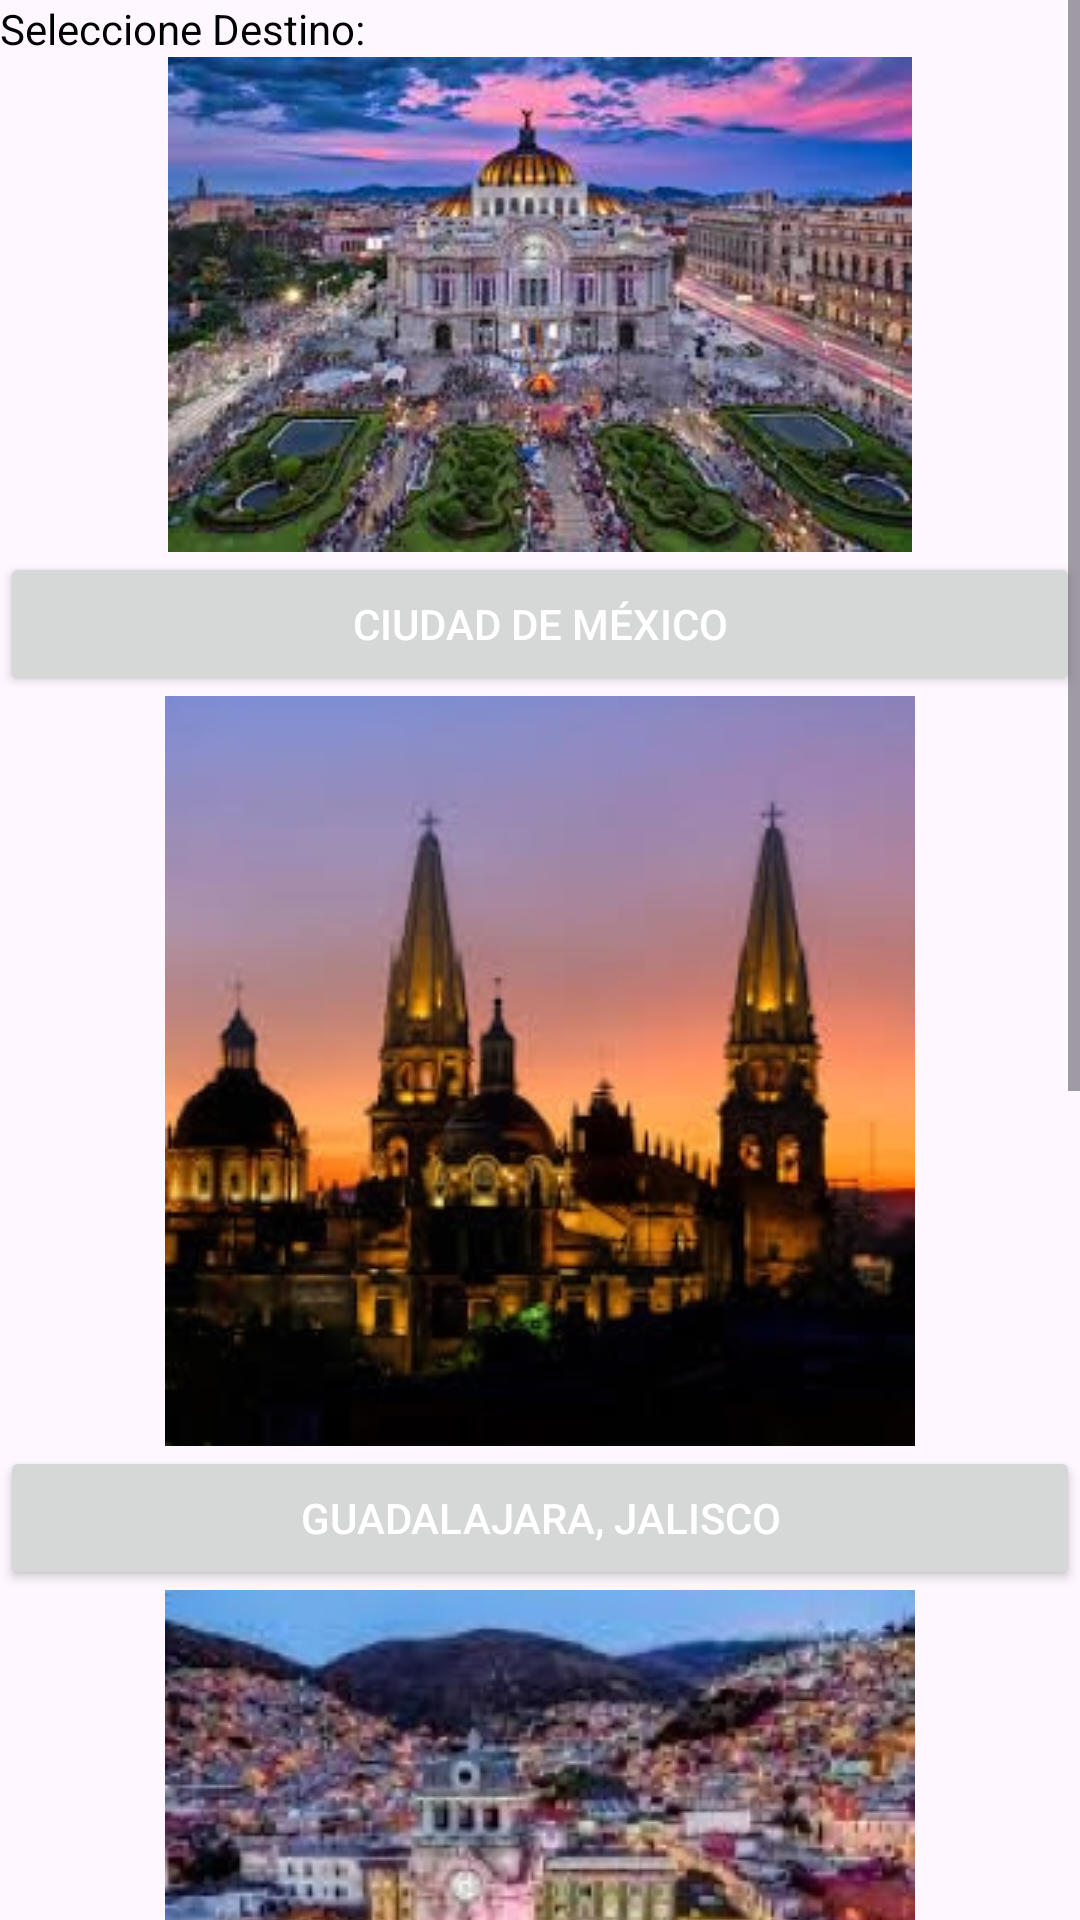

Android layout source for this screen:
<!-- AndroidManifest.xml: application theme Theme._2Ride -->
<!-- res/layout/activity_seleccionar_destino.xml -->
<?xml version="1.0" encoding="utf-8"?>
<androidx.constraintlayout.widget.ConstraintLayout xmlns:android="http://schemas.android.com/apk/res/android"
    xmlns:app="http://schemas.android.com/apk/res-auto"
    xmlns:tools="http://schemas.android.com/tools"
    android:id="@+id/main"
    android:layout_width="match_parent"
    android:layout_height="match_parent"
    tools:context=".MainActivity">

    <ScrollView
        android:layout_width="match_parent"
        android:layout_height="match_parent">

        <LinearLayout
            android:layout_width="match_parent"
            android:layout_height="wrap_content"
            android:baselineAligned="false"
            android:orientation="vertical"
            android:visibility="visible"
            tools:visibility="visible">

            <TextView
                android:id="@+id/textView"
                android:layout_width="match_parent"
                android:layout_height="wrap_content"
                android:text="Seleccione Destino:" />

            <ImageView
                android:id="@+id/imageView"
                android:layout_width="match_parent"
                android:layout_height="165dp"
                app:srcCompat="@drawable/cdmx3" />

            <Button
                android:id="@+id/btnCDMX"
                android:layout_width="match_parent"
                android:layout_height="wrap_content"
                android:text="Ciudad de México"
                android:textColor="@color/white"/>

            <ImageView
                android:id="@+id/imageView2"
                android:layout_width="match_parent"
                android:layout_height="250dp"
                android:adjustViewBounds="true"
                android:cropToPadding="true"
                android:scaleType="centerInside"
                android:src="@drawable/guadalajara1" />

            <Button
                android:id="@+id/btnGDL"
                android:layout_width="match_parent"
                android:layout_height="wrap_content"
                android:text="Guadalajara, Jalisco"
                android:textColor="@color/white"/>

            <ImageView
                android:id="@+id/imageView3"
                android:layout_width="match_parent"
                android:layout_height="250dp"
                android:adjustViewBounds="true"
                android:cropToPadding="true"
                android:scaleType="centerInside"
                android:src="@drawable/pachuca1" />

            <Button
                android:id="@+id/btnHDO"
                android:layout_width="match_parent"
                android:layout_height="wrap_content"
                android:text="Pachuca, Hidalgo"
                android:textColor="@color/white"/>

            <ImageView
                android:id="@+id/imageView4"
                android:layout_width="match_parent"
                android:layout_height="250dp"
                android:src="@drawable/monterrey1" />

            <Button
                android:id="@+id/btnMTY"
                android:layout_width="match_parent"
                android:layout_height="wrap_content"
                android:text="Monterrey, Nuevo Leon"
                android:textColor="@color/white"/>

        </LinearLayout>
    </ScrollView>

</androidx.constraintlayout.widget.ConstraintLayout>
<!-- resources referenced by this layout -->
<resources>
  <color name="white">#FFFFFFFF</color>
  <!-- drawable cdmx3: jpg bitmap (drawable, 13372 bytes) -->
  <!-- drawable guadalajara1: jpg bitmap (drawable, 40885 bytes) -->
  <!-- drawable monterrey1: jpg bitmap (drawable, 23746 bytes) -->
  <!-- drawable pachuca1: jpg bitmap (drawable, 70460 bytes) -->
  <style name="Theme._2Ride" parent="Base.Theme._2Ride" />
  <style name="Base.Theme._2Ride" parent="Theme.Material3.DayNight.NoActionBar">
          
          
          <item name="windowActionBar">false</item>
          <item name="windowNoTitle">true</item>
          <item name="colorPrimary">@color/MainColor</item>
          <item name="android:textColor">@color/black</item>
      </style>
  <color name="MainColor">#FF2D557C</color>
  <color name="black">#FF000000</color>
</resources>
